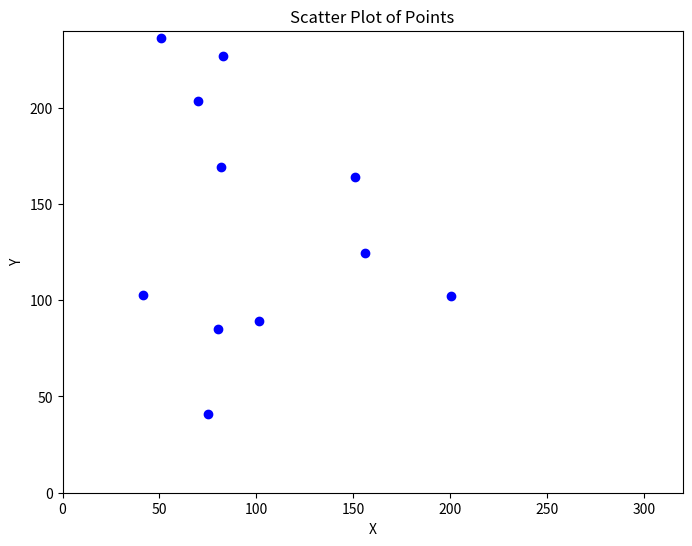

Write the Python code that produced this figure.
import matplotlib.pyplot as plt

# List of points
points = [
    [80.0287, 84.8717],
    [70.1154, 203.5275],
    [75.2885, 41.0240],
    [41.4858, 102.4573],
    [101.3144, 89.2001],
    [50.9714, 236.1715],
    [82.5714, 226.8571],
    [81.5968, 169.3342],
    [156.2141, 124.5747],
    [46.5148, 322.8954],
    [108.4944, 305.7119],
    [150.8253, 163.8124],
    [200.4367, 102.0617],
    [5.1725, 389.7732],
    [93.2928, 367.7371]
]

# Extract x and y values
x_values = [point[0] for point in points]
y_values = [point[1] for point in points]

# Create the plot
plt.figure(figsize=(8, 6))
plt.scatter(x_values, y_values, color='blue')

# Set plot limits if needed
plt.xlim(0, 320)
plt.ylim(0, 240)

# Add labels and title
plt.xlabel('X')
plt.ylabel('Y')
plt.title('Scatter Plot of Points')

# Show the plot
plt.show()
